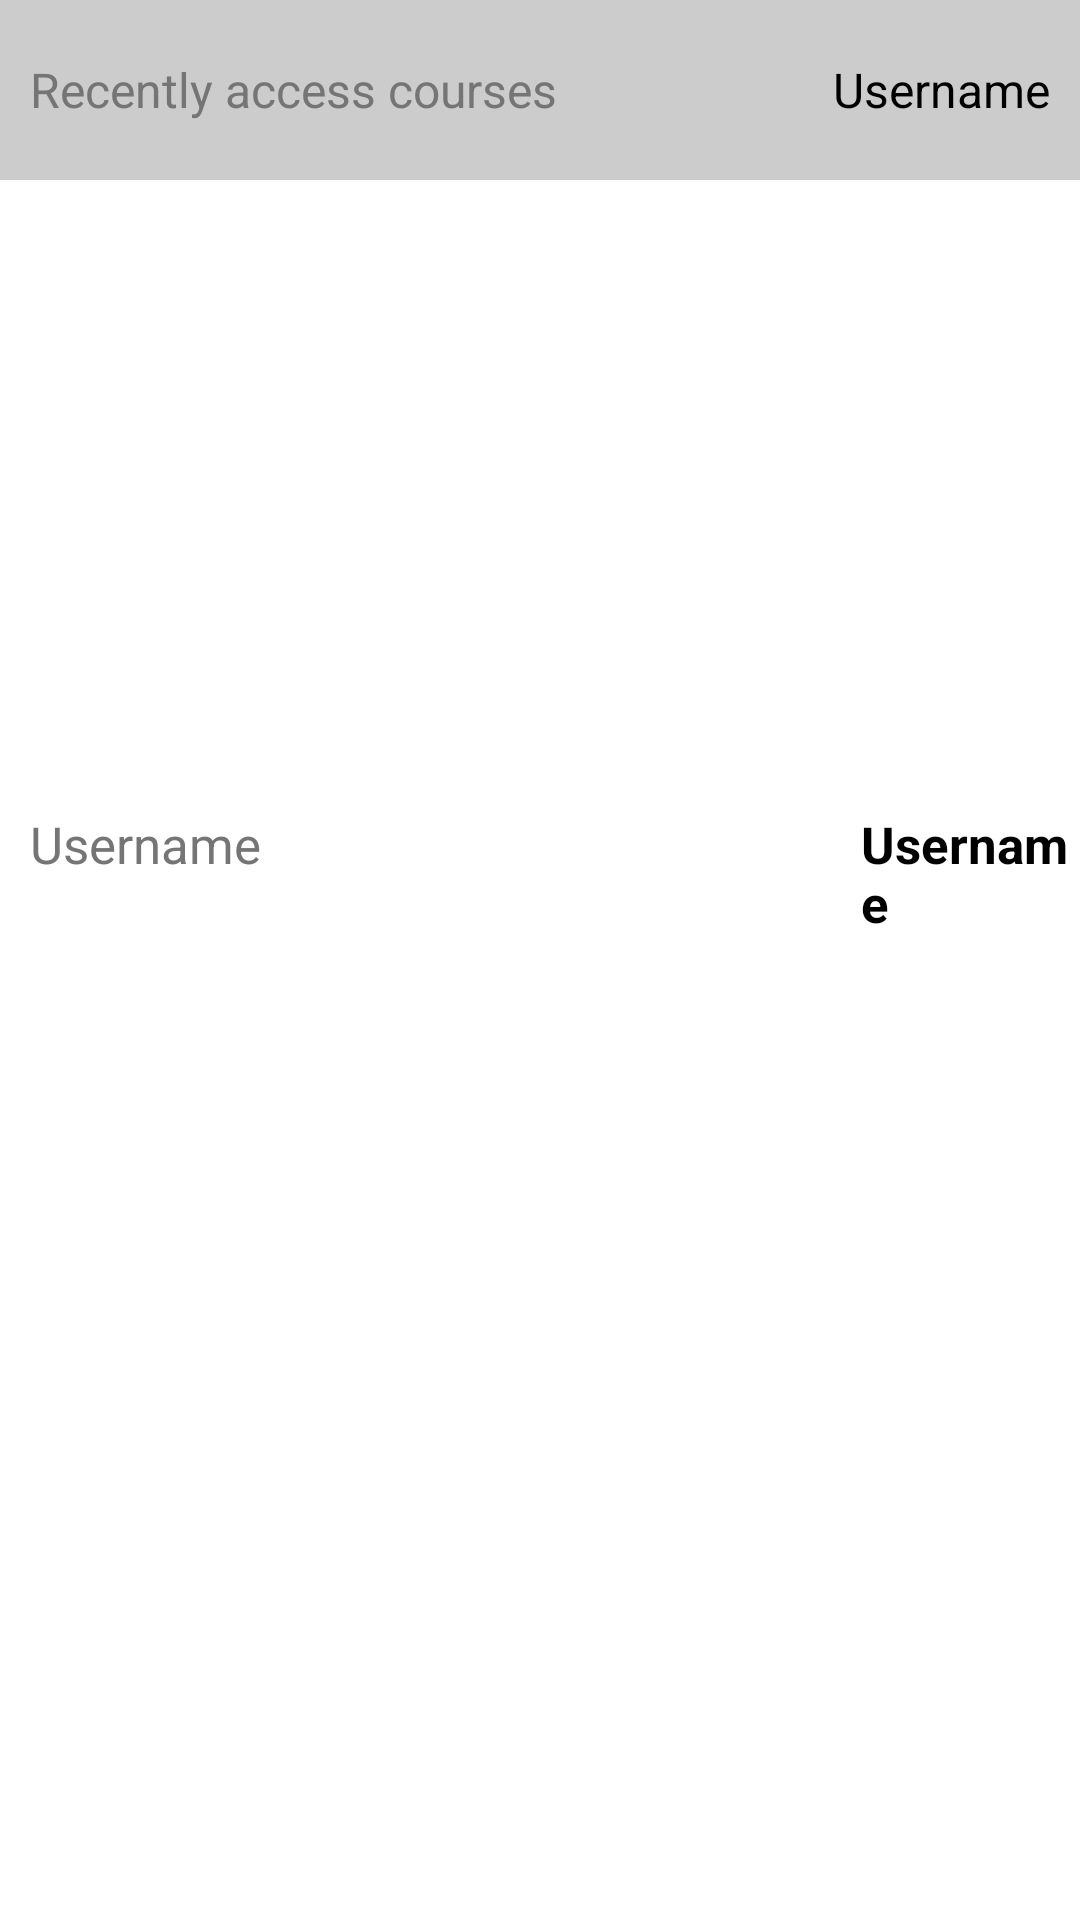

Write the Android layout XML for this screen, with the resource values it uses.
<!-- AndroidManifest.xml: application theme Theme.MoodelApp -->
<!-- res/layout/fragment_dashboard.xml -->
<?xml version="1.0" encoding="utf-8"?>
<RelativeLayout xmlns:android="http://schemas.android.com/apk/res/android"
    xmlns:tools="http://schemas.android.com/tools"
    android:layout_width="match_parent"
    android:layout_height="match_parent"
    xmlns:app="http://schemas.android.com/apk/res-auto"
    tools:context=".DashboardFragment">

   <RelativeLayout
       android:id="@+id/toolbarRl"
       android:layout_width="match_parent"
       android:layout_height="60dp"
       android:background="@color/colorGray">
       <TextView
           android:id="@+id/text"
           android:layout_width="wrap_content"
           android:layout_height="wrap_content"
           android:text="@string/recently_access_courses"
           android:padding="10dp"
           android:gravity="center"
           android:textSize="16sp"
           android:layout_centerVertical="true"
           android:textColor="@color/SecondaryText"
           />

       <TextView
           android:id="@+id/usernameTv"
           android:layout_width="wrap_content"
           android:layout_height="wrap_content"
          android:layout_alignParentEnd="true"
           android:text="Username"
           android:padding="10dp"
           android:layout_centerVertical="true"
           android:textColor="@color/colorBlack"
           android:textSize="16sp"/>


   </RelativeLayout>


        <androidx.recyclerview.widget.RecyclerView
            android:id="@+id/sliderRv"
            android:layout_width="match_parent"
            android:layout_height="200dp"
            android:layout_below="@+id/toolbarRl"
            app:layoutManager="androidx.recyclerview.widget.LinearLayoutManager"
            tools:listitem="@layout/item_slider"
            android:overScrollMode="never"
            android:forceHasOverlappingRendering="false"

            />

    <LinearLayout
        android:layout_width="match_parent"
        android:layout_height="40dp"
        android:layout_below="@+id/sliderRv"
        android:layout_marginTop="10dp"
        android:orientation="horizontal">

        <TextView
            android:id="@+id/usernameLabel"
            android:layout_width="wrap_content"
            android:layout_height="wrap_content"
            android:text="Username"
            android:textSize="17sp"
            android:layout_marginStart="10dp"
            android:textColor="@color/SecondaryText"
            />
        <TextView
            android:id="@+id/usernameTextTv"
            android:layout_width="wrap_content"
            android:layout_height="wrap_content"
            android:text="Username"
            android:textSize="17sp"
            android:layout_marginStart="200dp"
            android:textStyle="bold"
            android:textColor="@color/colorBlack"/>
    </LinearLayout>








</RelativeLayout>
<!-- res/layout/item_slider.xml (included above) -->
<?xml version="1.0" encoding="utf-8"?>
<RelativeLayout xmlns:android="http://schemas.android.com/apk/res/android"
    android:layout_width="match_parent"
    android:layout_height="wrap_content"
    xmlns:app="http://schemas.android.com/apk/res-auto"
    android:background="@color/SecondaryText">

    <RelativeLayout
        android:id="@+id/colorRl"
        android:layout_width="300dp"
        android:layout_height="120dp"
        android:background="@color/colorPrimary"
        android:layout_marginStart="10dp"
        android:layout_marginTop="10dp"/>

    <androidx.cardview.widget.CardView
        android:layout_width="300dp"
        android:layout_height="60dp"
        android:layout_below="@id/colorRl"
        app:cardBackgroundColor="@color/colorWhite"
        android:layout_marginStart="10dp">
       <LinearLayout
           android:layout_width="wrap_content"
           android:layout_height="wrap_content"
           android:orientation="vertical">
           <TextView
               android:id="@+id/titleTv"
               android:layout_width="wrap_content"
               android:layout_height="wrap_content"
               android:text="Elective (March 2021 Semester)"
               android:textAllCaps="true"
               android:textColor="@color/SecondaryText"
               android:layout_marginTop="4dp"
               android:textSize="16sp"/>
           <TextView
               android:id="@+id/subtitleTv"
               android:layout_width="wrap_content"
               android:layout_height="wrap_content"
               android:text="Strategic Marketing(Marketing)"
               android:layout_marginTop="5dp"
               android:textSize="16sp"
               android:textColor="@color/colorBlack"/>
       </LinearLayout>
    </androidx.cardview.widget.CardView>




</RelativeLayout>
<!-- resources referenced by this layout -->
<resources>
  <color name="SecondaryText">#757575</color>
  <color name="colorBlack">#FF000000</color>
  <color name="colorGray">#CCCCCC</color>
  <color name="colorPrimary">#6ab5a6</color>
  <color name="colorWhite">#FFFFFF</color>
  <string name="recently_access_courses">Recently access courses</string>
  <style name="Theme.MoodelApp" parent="Theme.MaterialComponents.DayNight.NoActionBar">
          
          <item name="colorPrimary">@color/colorSecondary</item>
  
          
          <item name="android:statusBarColor" tools:targetApi="l">@color/colorSecondary</item>
          
      </style>
  <color name="colorSecondary">#3961ab</color>
</resources>
